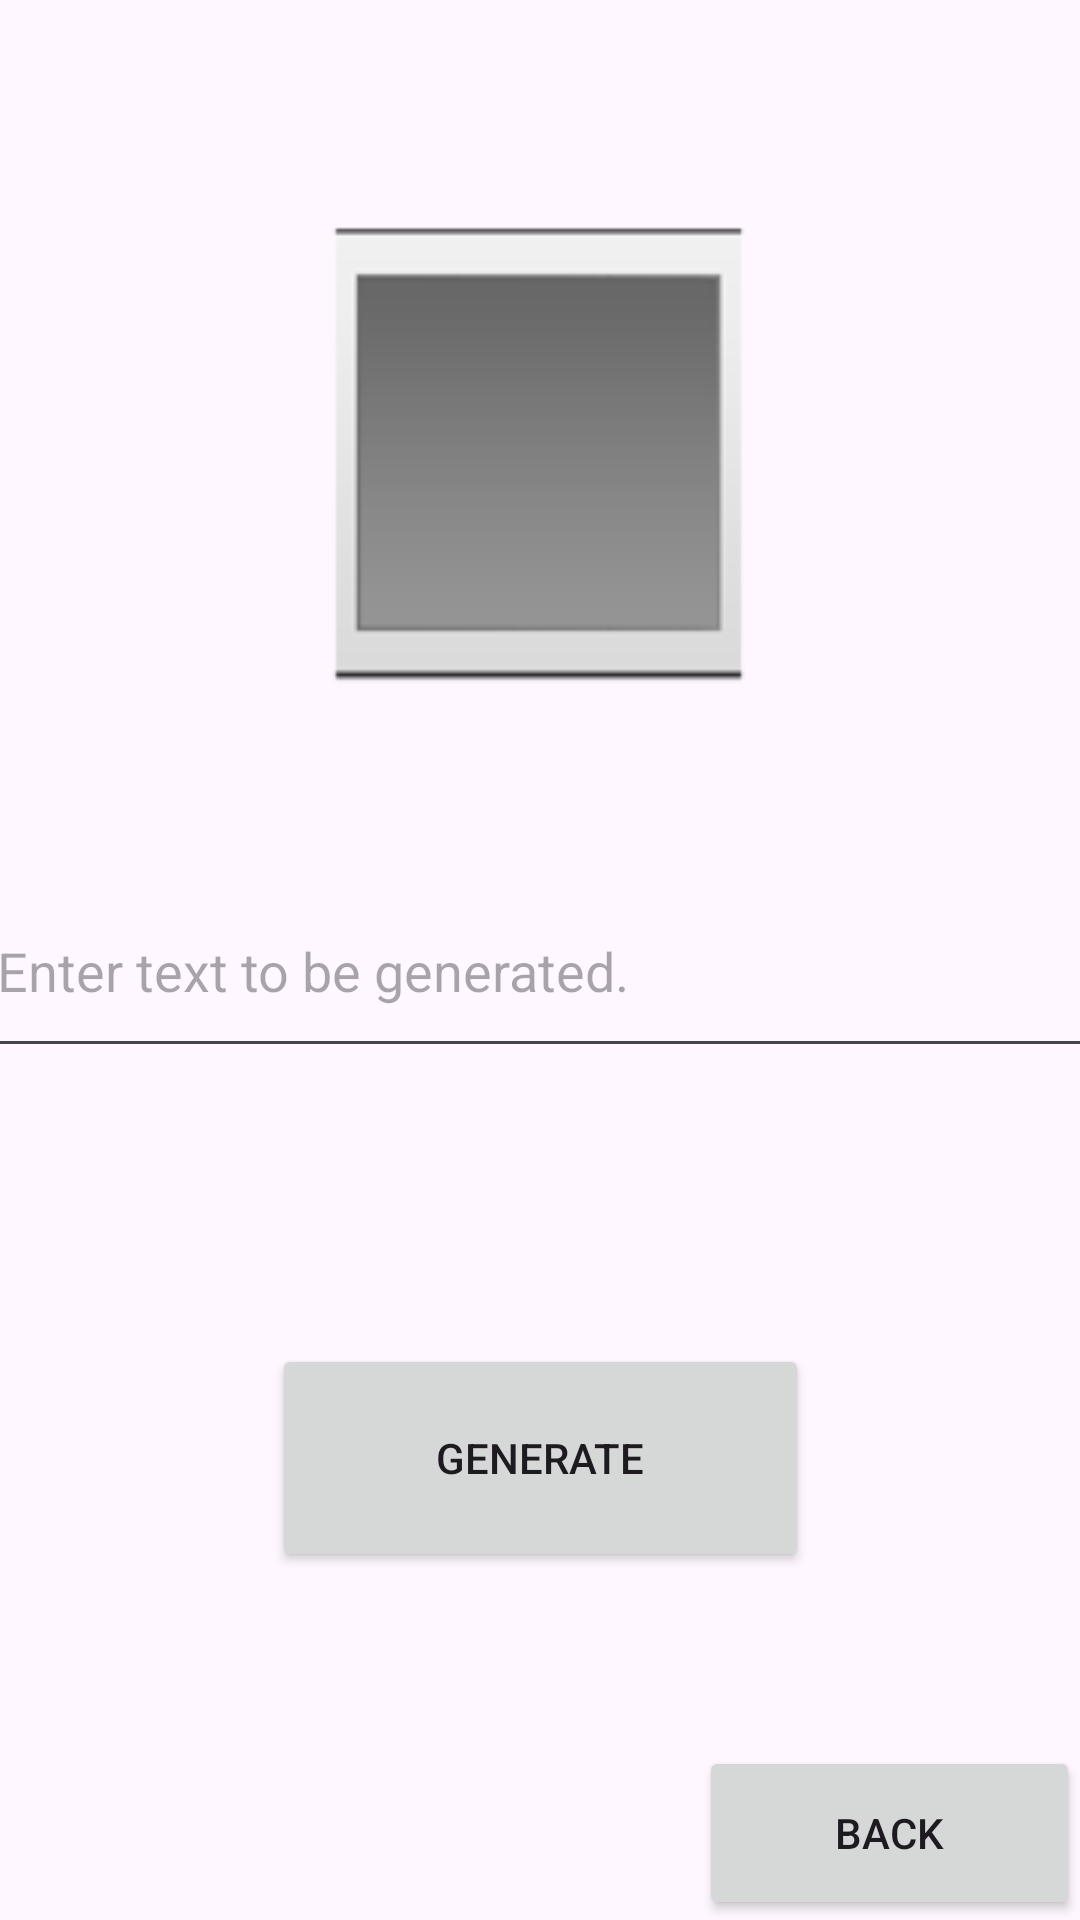

Reconstruct the res/layout file that produces this screen, plus the resources it refers to.
<!-- AndroidManifest.xml: application theme Theme.QRcode_gen_scan -->
<!-- res/layout/activity_generate.xml -->
<?xml version="1.0" encoding="utf-8"?>
<androidx.constraintlayout.widget.ConstraintLayout xmlns:android="http://schemas.android.com/apk/res/android"
    xmlns:app="http://schemas.android.com/apk/res-auto"
    xmlns:tools="http://schemas.android.com/tools"
    android:id="@+id/main"
    android:layout_width="match_parent"
    android:layout_height="match_parent"
    tools:context=".GenerateActivity">

    <Button
        android:id="@+id/id_genbtn"
        android:layout_width="179dp"
        android:layout_height="76dp"
        android:layout_marginBottom="116dp"
        android:text="Generate"
        app:layout_constraintBottom_toBottomOf="parent"
        app:layout_constraintEnd_toEndOf="parent"
        app:layout_constraintStart_toStartOf="parent" />

    <EditText
        android:id="@+id/id_ET"
        android:layout_width="371dp"
        android:layout_height="68dp"
        android:layout_marginBottom="92dp"
        android:ems="10"
        android:hint="Enter text to be generated."
        android:inputType="text"
        app:layout_constraintBottom_toTopOf="@+id/id_genbtn"
        app:layout_constraintEnd_toEndOf="parent"
        app:layout_constraintStart_toStartOf="parent" />

    <ImageView
        android:id="@+id/id_QRcode"
        android:layout_width="208dp"
        android:layout_height="176dp"
        app:layout_constraintBottom_toTopOf="@+id/id_ET"
        app:layout_constraintEnd_toEndOf="parent"
        app:layout_constraintHorizontal_bias="0.497"
        app:layout_constraintStart_toStartOf="parent"
        app:layout_constraintTop_toTopOf="parent"
        app:layout_constraintVertical_bias="0.562"
        app:srcCompat="?android:attr/galleryItemBackground" />

    <Button
        android:id="@+id/id_backbtn"
        android:layout_width="127dp"
        android:layout_height="58dp"
        android:text="Back"
        app:layout_constraintBottom_toBottomOf="parent"
        app:layout_constraintEnd_toEndOf="parent"
        app:layout_constraintHorizontal_bias="1.0"
        app:layout_constraintStart_toStartOf="parent"
        app:layout_constraintTop_toBottomOf="@+id/id_genbtn"
        app:layout_constraintVertical_bias="1.0" />
</androidx.constraintlayout.widget.ConstraintLayout>
<!-- resources referenced by this layout -->
<resources>
  <style name="Theme.QRcode_gen_scan" parent="Base.Theme.QRcode_gen_scan" />
  <style name="Base.Theme.QRcode_gen_scan" parent="Theme.Material3.DayNight.NoActionBar">
          
          
      </style>
</resources>
